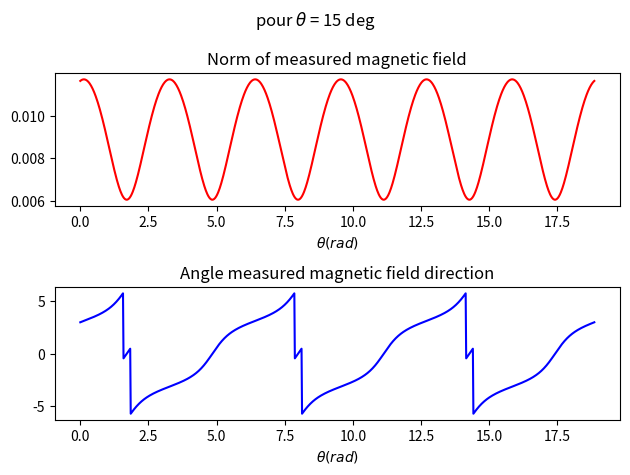

The script that saved this image:
import numpy as np
import matplotlib.pyplot as plt
# coords : (x,y) 
p = 1
r = np.array((3,0))
pn,ps = np.array((.5,0)),np.array((-.5,0))
alpha = 15
retard = alpha*np.pi/180
def rotMatr(theta,v):
    return np.matmul(np.array([
        (np.cos(theta),-np.sin(theta)),
        (np.sin(theta),np.cos(theta))]
    ),v)
def H(r,ps,pn):
    l = pn-ps
    m = np.dot(p,l)
    A =  3*r*(np.dot(m,r))
    B = np.linalg.norm(r)**5
    C = m/(np.linalg.norm(r)**3)
    return ((A)/(B) - (C))/(4*np.pi)


thetas = np.linspace(0,6*np.pi,1000)
pN = [rotMatr(thetas[i],pn) for i in range(len(thetas))]
pS = [rotMatr(thetas[i],ps) for i in range(len(thetas))]
h = [H(r,pS[i],pN[i]) for i in range(len(pS))] 

pN2 = [rotMatr(thetas[i]-retard,pn) for i in range(len(thetas))]
pS2 = [rotMatr(thetas[i]-retard,ps) for i in range(len(thetas))]
h2 = [H(r,pS2[i],pN2[i]) for i in range(len(pS2))] 

N = np.array([np.linalg.norm(i) for i in h])
a =  np.array([np.arctan2(*i) for i in h])
N2 =  np.array([np.linalg.norm(i) for i in h2])
a2 =  np.array([np.arctan2(*i) for i in h2])

fig=plt.figure()


ax1=fig.add_subplot(2,1,1)
ax1.plot(thetas,N+N2, 'r')
ax1.set_title('Norm of measured magnetic field')
ax1.set_xlabel(r'$\theta (rad)$')
ax2=fig.add_subplot(2,1,2)
ax2.plot(thetas,a+a2 ,'b')
ax2.set_title('Angle measured magnetic field direction')
ax2.set_xlabel(r'$\theta (rad)$')

fig.suptitle(r'pour $\theta$'+f' = {alpha} deg') 
plt.tight_layout()
plt.show()
plt.savefig('sim.png')